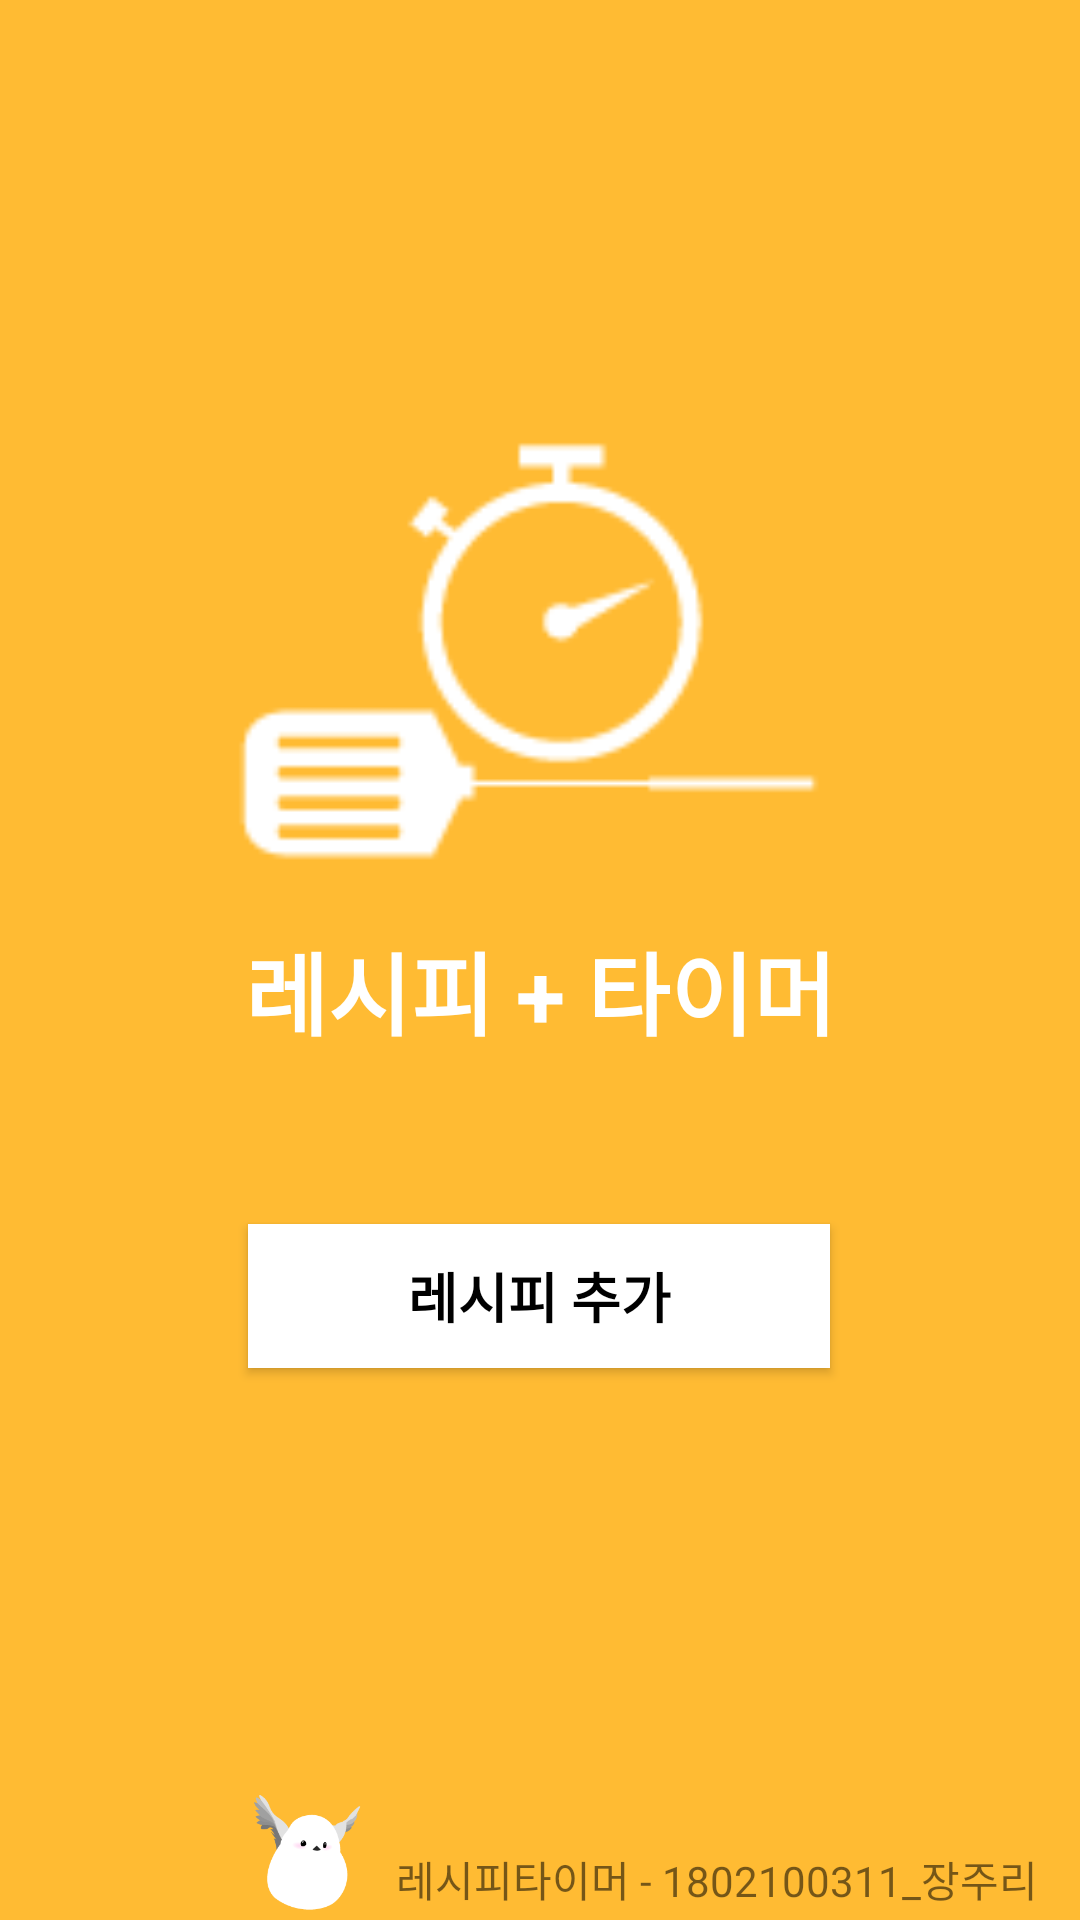

The Android layout XML behind this screen, and the referenced resources:
<!-- AndroidManifest.xml: application theme AppTheme -->
<!-- res/layout/activity_main.xml -->
<?xml version="1.0" encoding="utf-8"?>
<android.support.constraint.ConstraintLayout xmlns:android="http://schemas.android.com/apk/res/android"
    xmlns:app="http://schemas.android.com/apk/res-auto"
    xmlns:tools="http://schemas.android.com/tools"
    android:layout_width="match_parent"
    android:layout_height="match_parent"
    android:background="@android:color/holo_orange_light"
    tools:context=".MainActivity">

    <ImageView
        android:id="@+id/imageView"
        android:layout_width="205dp"
        android:layout_height="207dp"
        android:layout_marginStart="8dp"
        android:layout_marginLeft="8dp"
        android:layout_marginTop="120dp"
        android:layout_marginEnd="8dp"
        android:layout_marginRight="8dp"
        app:layout_constraintEnd_toEndOf="parent"
        app:layout_constraintHorizontal_bias="0.497"
        app:layout_constraintStart_toStartOf="parent"
        app:layout_constraintTop_toTopOf="parent"
        app:srcCompat="@drawable/main" />

    <TextView
        android:id="@+id/textView"
        android:layout_width="wrap_content"
        android:layout_height="wrap_content"
        android:layout_marginStart="8dp"
        android:layout_marginLeft="8dp"
        android:layout_marginTop="308dp"
        android:layout_marginEnd="8dp"
        android:layout_marginRight="8dp"
        android:text="레시피 + 타이머"
        android:textColor="@android:color/background_light"
        android:textSize="30sp"
        android:textStyle="bold"
        app:layout_constraintEnd_toEndOf="parent"
        app:layout_constraintStart_toStartOf="parent"
        app:layout_constraintTop_toTopOf="parent" />

    <Button
        android:id="@+id/button2"
        android:layout_width="194dp"
        android:layout_height="wrap_content"
        android:layout_marginStart="8dp"
        android:layout_marginLeft="8dp"
        android:layout_marginTop="408dp"
        android:layout_marginEnd="8dp"
        android:layout_marginRight="8dp"
        android:background="@android:color/background_light"
        android:text="레시피 추가"
        android:textColor="@android:color/black"
        android:textSize="18sp"
        android:textStyle="bold"
        app:layout_constraintEnd_toEndOf="parent"
        app:layout_constraintHorizontal_bias="0.497"
        app:layout_constraintStart_toStartOf="parent"
        app:layout_constraintTop_toTopOf="parent" />

    <ImageView
        android:id="@+id/imageView3"
        android:layout_width="36dp"
        android:layout_height="43dp"
        android:layout_marginStart="8dp"
        android:layout_marginLeft="8dp"
        android:layout_marginTop="596dp"
        android:layout_marginEnd="8dp"
        android:layout_marginRight="8dp"
        app:layout_constraintEnd_toStartOf="@+id/textView3"
        app:layout_constraintHorizontal_bias="0.953"
        app:layout_constraintStart_toStartOf="parent"
        app:layout_constraintTop_toTopOf="parent"
        app:srcCompat="@drawable/bbb" />

    <TextView
        android:id="@+id/textView3"
        android:layout_width="wrap_content"
        android:layout_height="wrap_content"
        android:layout_marginStart="8dp"
        android:layout_marginLeft="8dp"
        android:layout_marginTop="616dp"
        android:layout_marginEnd="8dp"
        android:layout_marginRight="8dp"
        android:text="레시피타이머 - 1802100311_장주리"
        app:layout_constraintEnd_toEndOf="parent"
        app:layout_constraintHorizontal_bias="0.955"
        app:layout_constraintStart_toStartOf="parent"
        app:layout_constraintTop_toTopOf="parent" />

</android.support.constraint.ConstraintLayout>
<!-- resources referenced by this layout -->
<resources>
  <!-- drawable bbb: png bitmap (drawable, 5776 bytes) -->
  <!-- drawable main: png bitmap (drawable, 1598 bytes) -->
  <style name="AppTheme" parent="Theme.AppCompat.Light.DarkActionBar">
          
          <item name="colorPrimary">@color/colorPrimary</item>
          <item name="colorPrimaryDark">@color/colorPrimaryDark</item>
          <item name="colorAccent">@color/colorAccent</item>
          <item name="windowNoTitle">true</item>
          <item name="android:statusBarColor">@android:color/holo_orange_light</item>
      </style>
  <!-- not gathered from this repository: default colours our renderer supplied (Android Studio template values) -->
  <color name="colorPrimary">#FF6200EE</color>
  <color name="colorPrimaryDark">#FF3700B3</color>
  <color name="colorAccent">#FF03DAC5</color>
</resources>
